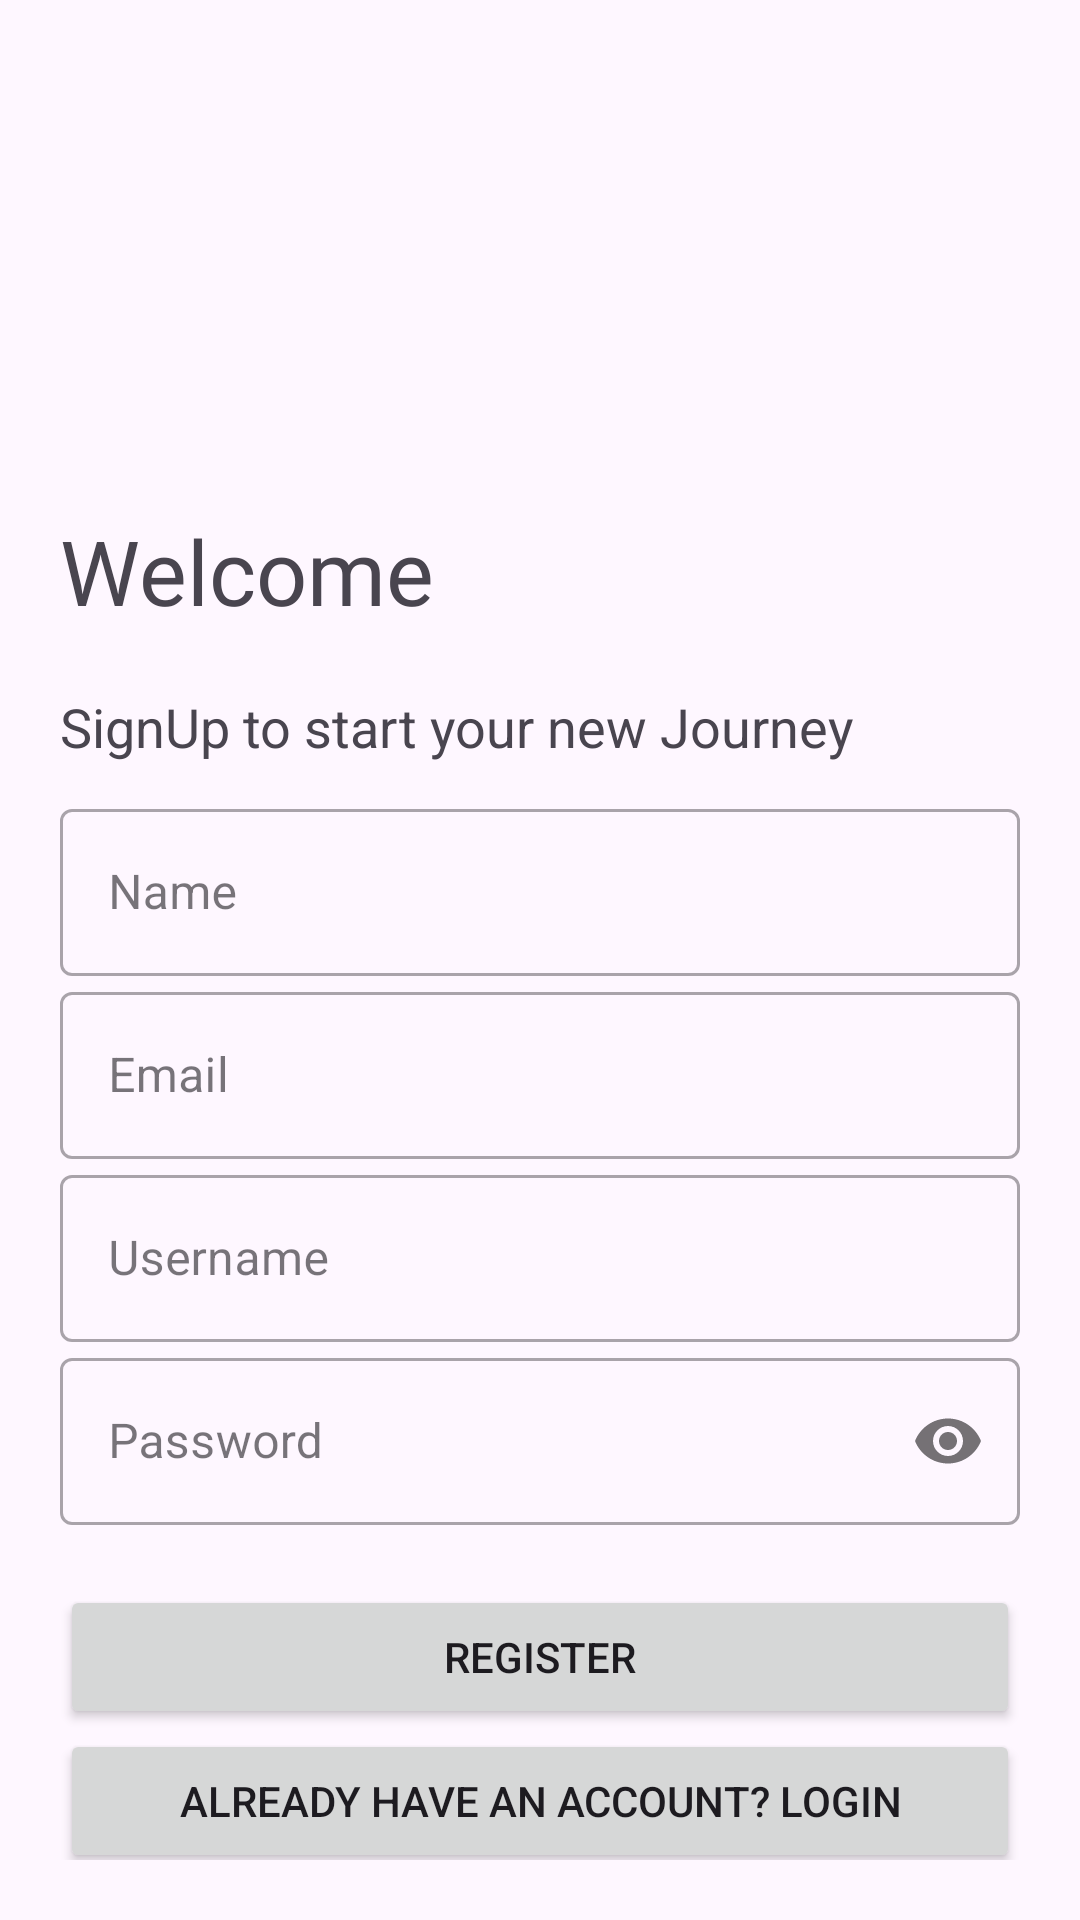

Android layout source for this screen:
<!-- AndroidManifest.xml: application theme Theme.DIYHomeAutomation -->
<!-- res/layout/activity_register.xml -->
<?xml version="1.0" encoding="utf-8"?>
<LinearLayout xmlns:android="http://schemas.android.com/apk/res/android"
    xmlns:app="http://schemas.android.com/apk/res-auto"
    xmlns:tools="http://schemas.android.com/tools"
    android:layout_width="match_parent"
    android:layout_height="match_parent"
    android:orientation="vertical"
    android:padding="20dp"
    tools:context=".RegisterActivity">

    <ImageView
        android:id="@+id/register_logo_iv"
        android:layout_width="match_parent"
        android:layout_height="150dp"
        android:transitionName="logo_tn"
        app:srcCompat="@drawable/logo_original" />

    <TextView
        android:id="@+id/register_welcome_tv"
        android:layout_width="match_parent"
        android:layout_height="60dp"
        android:fontFamily="@font/bungee"
        android:transitionName="name_tn"
        android:text="@string/welcome"
        android:textSize="30sp" />

    <TextView
        android:id="@+id/textView2"
        android:layout_width="wrap_content"
        android:layout_height="wrap_content"
        android:transitionName="desc_tn"
        android:text="@string/signup_to_start_your_new_journey"
        android:textSize="18sp"/>

    <LinearLayout
        android:layout_width="match_parent"
        android:layout_height="wrap_content"
        android:orientation="vertical"
        android:layout_marginTop="10dp"
        android:layout_marginBottom="20dp">
        
        <com.google.android.material.textfield.TextInputLayout
            android:id="@+id/register_name_til"
            android:layout_width="match_parent"
            android:layout_height="wrap_content"
            android:hint="@string/name"
            style="@style/Widget.MaterialComponents.TextInputLayout.OutlinedBox">

            <com.google.android.material.textfield.TextInputEditText
                android:layout_width="match_parent"
                android:layout_height="wrap_content"/>

        </com.google.android.material.textfield.TextInputLayout>

        <com.google.android.material.textfield.TextInputLayout
            android:id="@+id/register_email_til"
            android:layout_width="match_parent"
            android:layout_height="wrap_content"
            android:transitionName="email_tn"
            android:hint="@string/email"
            style="@style/Widget.MaterialComponents.TextInputLayout.OutlinedBox">

            <com.google.android.material.textfield.TextInputEditText
                android:layout_width="match_parent"
                android:layout_height="wrap_content"
                android:inputType="textEmailAddress"/>

        </com.google.android.material.textfield.TextInputLayout>

        <com.google.android.material.textfield.TextInputLayout
            android:id="@+id/register_username_til"
            android:layout_width="match_parent"
            android:layout_height="wrap_content"
            android:hint="Username"
            style="@style/Widget.MaterialComponents.TextInputLayout.OutlinedBox">

            <com.google.android.material.textfield.TextInputEditText
                android:layout_width="match_parent"
                android:layout_height="wrap_content" />

        </com.google.android.material.textfield.TextInputLayout>

        <com.google.android.material.textfield.TextInputLayout
            android:id="@+id/register_password_til"
            android:layout_width="match_parent"
            android:layout_height="wrap_content"
            android:transitionName="password_tn"
            android:hint="@string/password"
            app:passwordToggleEnabled="true"
            style="@style/Widget.MaterialComponents.TextInputLayout.OutlinedBox">

            <com.google.android.material.textfield.TextInputEditText
                android:layout_width="match_parent"
                android:layout_height="wrap_content"
                android:inputType="textPassword"/>

        </com.google.android.material.textfield.TextInputLayout>
    </LinearLayout>
    
    <Button
        android:id="@+id/register_register_btn"
        android:layout_width="match_parent"
        android:layout_height="48dp"
        android:transitionName="button_tn"
        android:text="@string/register"/>

    <Button
        android:id="@+id/register_login_btn"
        android:layout_width="match_parent"
        android:layout_height="48dp"
        android:transitionName="signin_signup_tn"
        android:text="@string/already_have_an_account_login"/>

</LinearLayout>
<!-- resources referenced by this layout -->
<resources>
  <string name="already_have_an_account_login">Already have an account? LOGIN</string>
  <string name="email" translatable="false">Email</string>
  <string name="name">Name</string>
  <string name="password" translatable="false">Password</string>
  <string name="register">Register</string>
  <string name="signup_to_start_your_new_journey">SignUp to start your new Journey</string>
  <string name="welcome">Welcome</string>
  <style name="Theme.DIYHomeAutomation" parent="Base.Theme.DIYHomeAutomation" />
  <style name="Base.Theme.DIYHomeAutomation" parent="Theme.Material3.DayNight.NoActionBar">
          
          
  
          <item name="android:windowContentTransitions">true</item>
      </style>
</resources>
